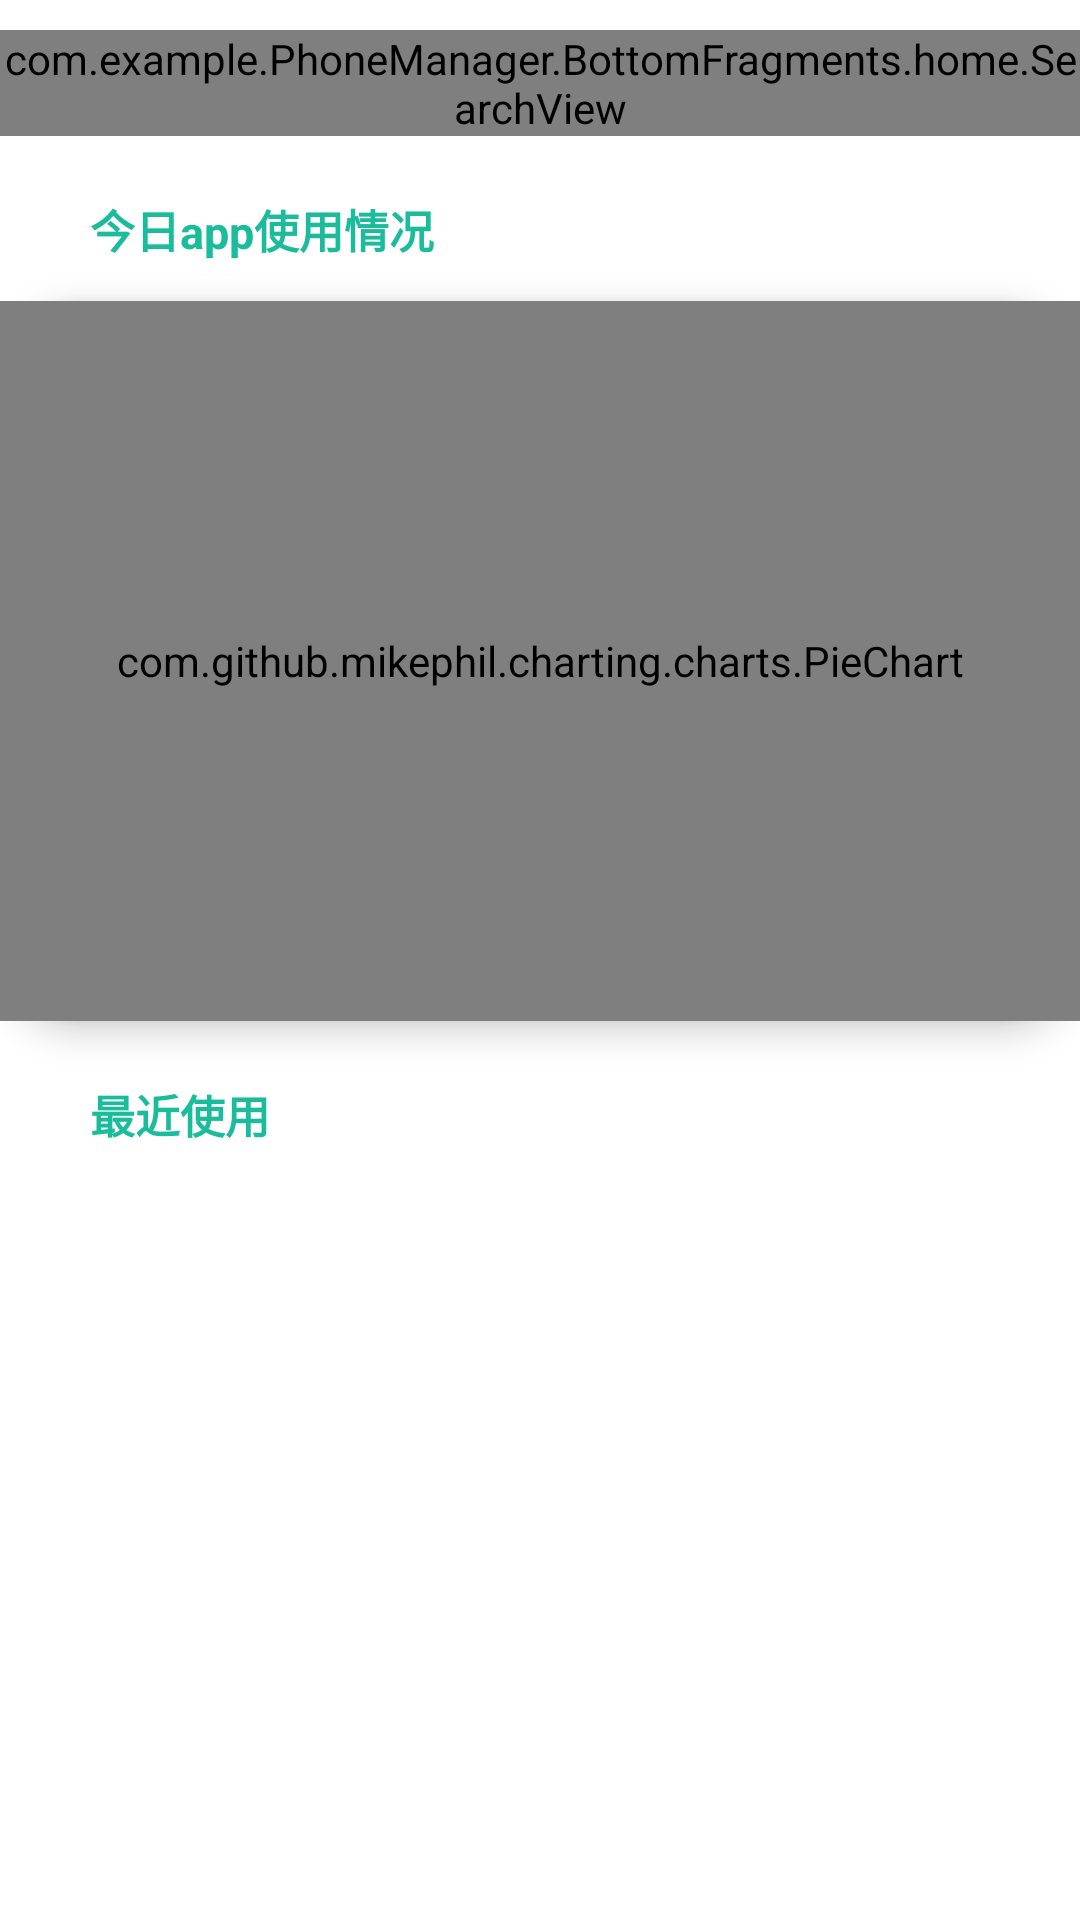

Here is an Android app screen rendered from its layout file. Give the layout XML and the strings, colors and styles it references.
<!-- AndroidManifest.xml: application theme AppTheme -->
<!-- res/layout/fragment_home.xml -->
<?xml version="1.0" encoding="utf-8"?>

<LinearLayout
    xmlns:android="http://schemas.android.com/apk/res/android"
    xmlns:app="http://schemas.android.com/apk/res-auto"
    android:layout_width="match_parent"
    android:layout_height="match_parent"
    android:background="@color/white"
    android:orientation="vertical"
    android:gravity="center_horizontal">
    
    <LinearLayout
        android:id="@+id/search"
        android:layout_width="match_parent"
        android:layout_height="wrap_content"
        android:layout_marginTop="10dp"
        android:orientation="vertical"
        android:background="@drawable/search_background">
        <com.example.PhoneManager.BottomFragments.home.SearchView
            android:id="@+id/main_search_layout"
            android:layout_width="match_parent"
            android:layout_height="wrap_content">
        </com.example.PhoneManager.BottomFragments.home.SearchView>

        <ListView
            android:visibility="gone"
            android:id="@+id/main_lv_search_results"
            android:layout_width="match_parent"
            android:layout_height="wrap_content"/>















    </LinearLayout>

    
    <TextView
        android:id="@+id/todayusetext"
        android:layout_width="match_parent"
        android:layout_height="30dp"
        android:layout_marginTop="20dp"
        android:layout_marginLeft="20dp"
        android:textSize="15dp"
        android:text="今日app使用情况"
        android:textStyle="bold"
        android:textColor="@color/schemeColor"/>
    
    <LinearLayout
        android:id="@+id/piechart"
        android:layout_width="360dp"
        android:layout_height="240dp"
        android:layout_marginTop="5dp"
        android:orientation="vertical"
        android:gravity="center"
        android:elevation="7dp"
        android:background="@drawable/topapp_background">






        <LinearLayout
            android:layout_width="match_parent"
            android:layout_height="250dp"
            android:orientation="horizontal"
            android:gravity="center_vertical">
            <com.github.mikephil.charting.charts.PieChart
                android:id="@+id/mPieChart"
                android:layout_width="match_parent"
                android:layout_height="240dp"/>
        </LinearLayout>

    </LinearLayout>
    
    <TextView
        android:id="@+id/lastestuse"
        android:layout_width="match_parent"
        android:layout_height="30dp"
        android:layout_marginTop="20dp"
        android:layout_marginLeft="20dp"
        android:textSize="15dp"
        android:text="最近使用"
        android:textStyle="bold"
        android:textColor="@color/schemeColor"/>
    
    <RelativeLayout
        android:layout_width="match_parent"
        android:layout_height="320dp">
        <ListView
            android:id="@+id/use_record_list"
            android:layout_width="match_parent"
            android:layout_height="match_parent"
            android:divider="#ffffff"/>
    </RelativeLayout>



</LinearLayout>
<!-- resources referenced by this layout -->
<resources>
  <color name="schemeColor">#1aBC9C</color>
  <color name="searchbackgroundcolor">#fafafa</color>
  <color name="white">#FFFFFF</color>
  <!-- drawable search_background (drawable) -->
  <?xml version="1.0" encoding="utf-8"?>
  <layer-list xmlns:android="http://schemas.android.com/apk/res/android">
  
  
  
      <item>
          <shape android:shape="rectangle">
              <solid
                  android:color="@color/searchbackgroundcolor"/>
              <corners
                  android:radius="20dp"/>
          </shape>
  
      </item>
  
  
  </layer-list>
  <!-- drawable search_icon: png bitmap (drawable, 1559 bytes) -->
  <!-- drawable searchcursorcolor (drawable) -->
  <?xml version="1.0" encoding="utf-8"?>
  <shape xmlns:android="http://schemas.android.com/apk/res/android"
      android:shape="rectangle">
      <size android:width="1dp" />
      <solid android:color="@color/schemeColor" />
  </shape>
  <!-- drawable topapp_background (drawable) -->
  <?xml version="1.0" encoding="utf-8"?>
  <layer-list xmlns:android="http://schemas.android.com/apk/res/android">
      <item>
          <shape android:shape="rectangle">
              <solid
                  android:color="@color/white"/>
              <corners
                  android:radius="30dp"/>
          </shape>
  
      </item>
  </layer-list>
  <style name="AppTheme" parent="Theme.AppCompat.Light.NoActionBar">
  
          <item name="colorPrimary">@color/schemeColor</item>
          
          <item name="colorPrimaryDark">#FFFFFF</item>
          
          <item name="android:windowLightStatusBar">true</item>
          <item name="colorAccent">@color/colorAccent</item>
      </style>
  <color name="colorAccent">#D81B60</color>
</resources>
